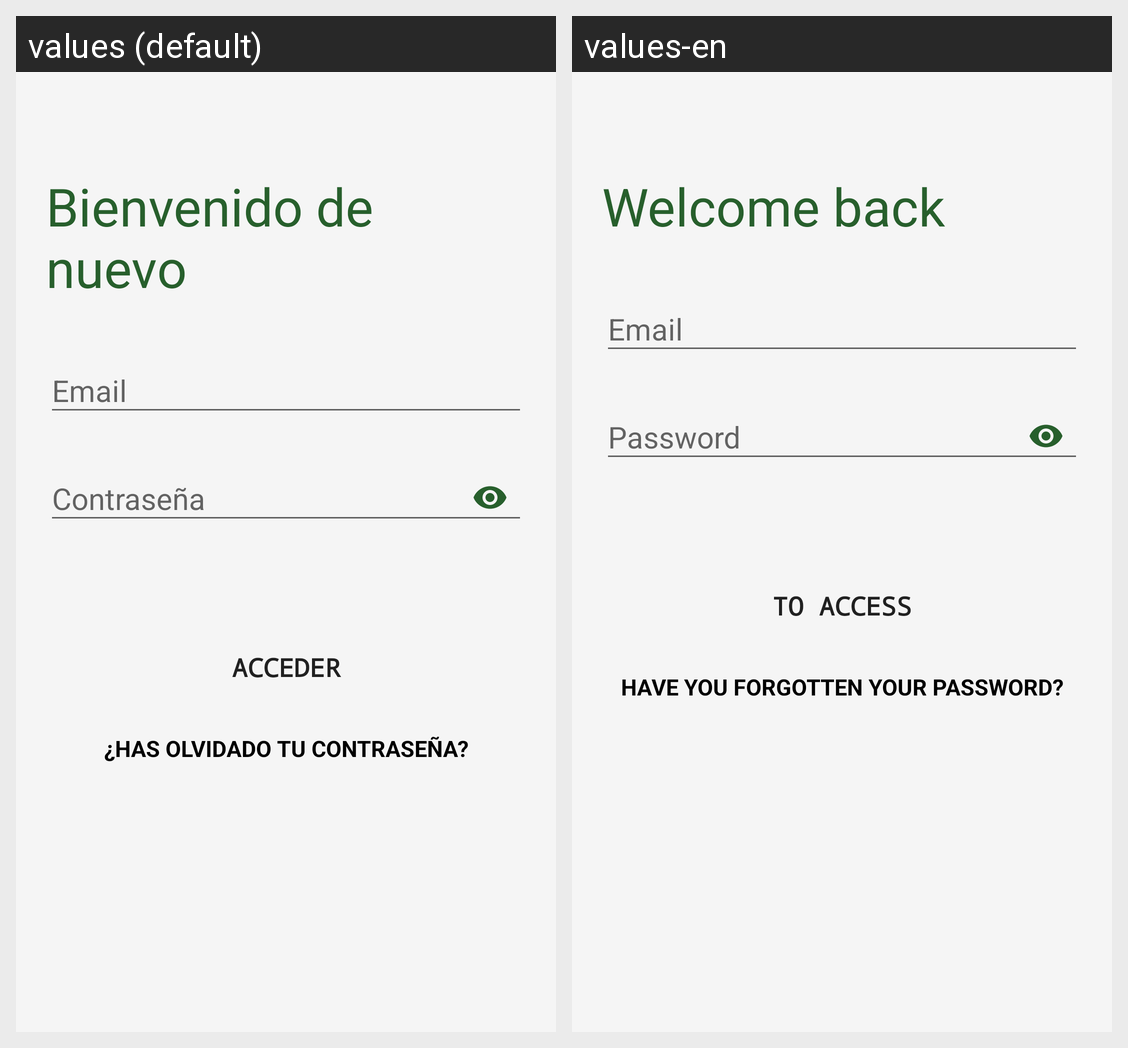

Locale-by-locale string values for the Android screen shown in this grid:
Android screen res/layout/activity_login.xml rendered under 2 locales, left to right: values (default), values-en. Device: Nexus 5 (rendered at 1080×1920; each locale shown at half size, 540×960, under a caption strip naming it); theme Theme.ConnectSport..
Strings drawn on this screen, with the default value and each locale's value (text and hints the layout hard-codes, and strings that could not be matched under every locale, appear in the picture but are not listed):

bienvenido
  values: Bienvenido de nuevo
  values-en: Welcome back

acceder
  values: ACCEDER
  values-en: TO ACCESS

olvidado
  values: ¿HAS OLVIDADO TU CONTRASEÑA?
  values-en: HAVE YOU FORGOTTEN YOUR PASSWORD?
